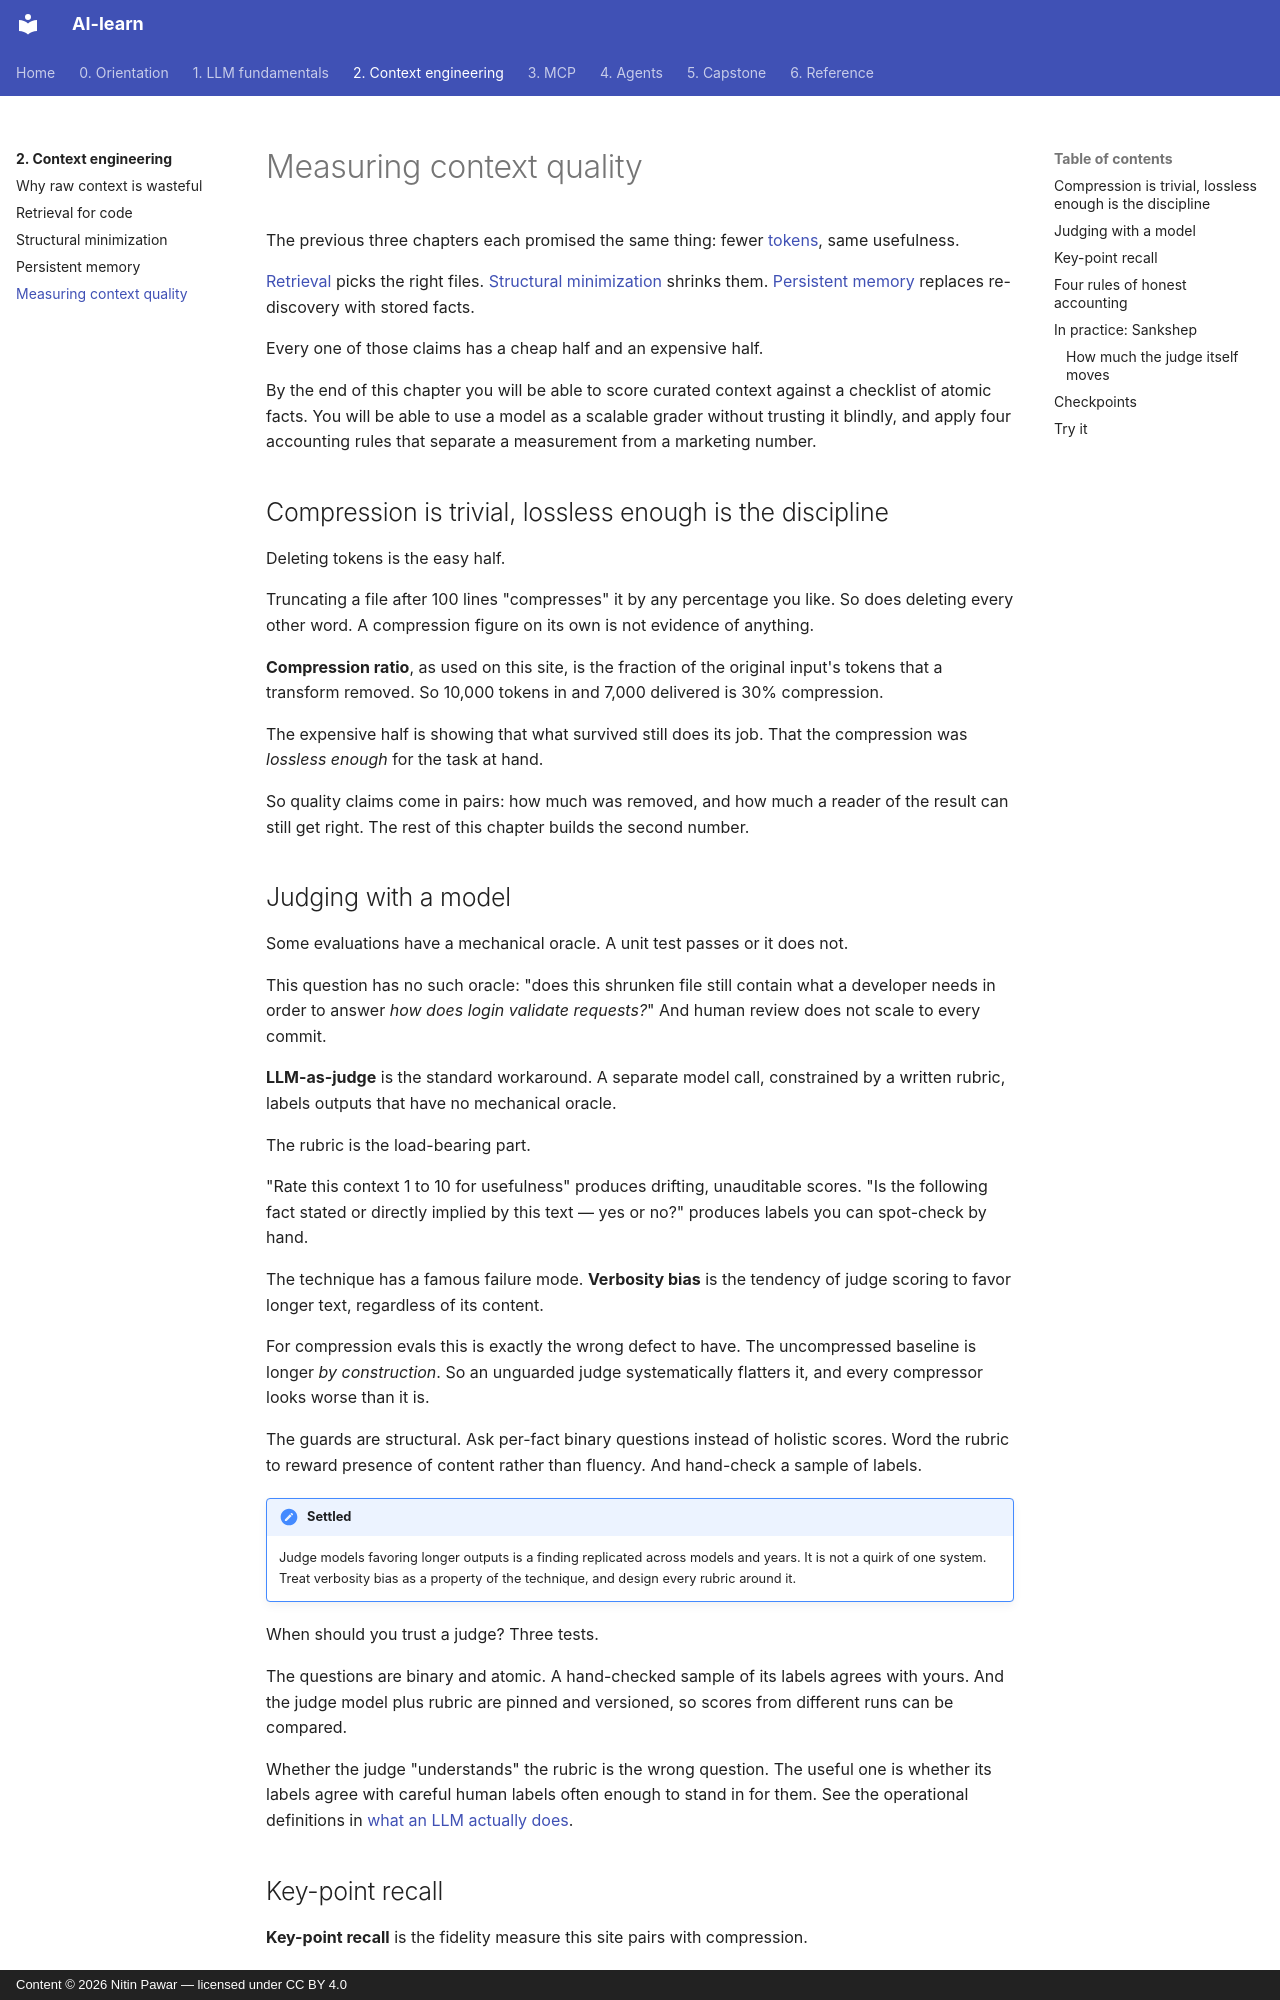

repository: nitinpawar28/AI-learn · page: part2-context/measuring-quality/index.html · generator: mkdocs · copyright: Content © 2026 Nitin Pawar — licensed under CC BY 4.0

# Measuring context quality

The previous three chapters each promised the same thing: fewer [tokens](../part1-fundamentals/tokens.md), same usefulness.

[Retrieval](rag-for-code.md) picks the right files. [Structural minimization](structural-minimization.md) shrinks them. [Persistent memory](persistent-memory.md) replaces re-discovery with stored facts.

Every one of those claims has a cheap half and an expensive half.

By the end of this chapter you will be able to score curated context against a checklist of atomic facts. You will be able to use a model as a scalable grader without trusting it blindly, and apply four accounting rules that separate a measurement from a marketing number.

## Compression is trivial, lossless enough is the discipline

Deleting tokens is the easy half.

Truncating a file after 100 lines "compresses" it by any percentage you like. So does deleting every other word. A compression figure on its own is not evidence of anything.

**Compression ratio**, as used on this site, is the fraction of the original input's tokens that a transform removed. So 10,000 tokens in and 7,000 delivered is 30% compression.

The expensive half is showing that what survived still does its job. That the compression was *lossless enough* for the task at hand.

So quality claims come in pairs: how much was removed, and how much a reader of the result can still get right. The rest of this chapter builds the second number.

## Judging with a model

Some evaluations have a mechanical oracle. A unit test passes or it does not.

This question has no such oracle: "does this shrunken file still contain what a developer needs in order to answer *how does login validate requests?*" And human review does not scale to every commit.

**LLM-as-judge** is the standard workaround. A separate model call, constrained by a written rubric, labels outputs that have no mechanical oracle.

The rubric is the load-bearing part.

"Rate this context 1 to 10 for usefulness" produces drifting, unauditable scores. "Is the following fact stated or directly implied by this text — yes or no?" produces labels you can spot-check by hand.

The technique has a famous failure mode. **Verbosity bias** is the tendency of judge scoring to favor longer text, regardless of its content.

For compression evals this is exactly the wrong defect to have. The uncompressed baseline is longer *by construction*. So an unguarded judge systematically flatters it, and every compressor looks worse than it is.

The guards are structural. Ask per-fact binary questions instead of holistic scores. Word the rubric to reward presence of content rather than fluency. And hand-check a sample of labels.

!!! note "Settled"
    Judge models favoring longer outputs is a finding replicated across models and years. It is not a quirk of one system. Treat verbosity bias as a property of the technique, and design every rubric around it.

When should you trust a judge? Three tests.

The questions are binary and atomic. A hand-checked sample of its labels agrees with yours. And the judge model plus rubric are pinned and versioned, so scores from different runs can be compared.

Whether the judge "understands" the rubric is the wrong question. The useful one is whether its labels agree with careful human labels often enough to stand in for them. See the operational definitions in [what an LLM actually does](../part1-fundamentals/what-llms-do.md).
